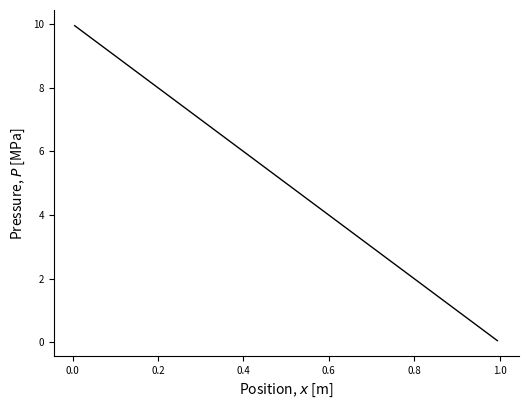
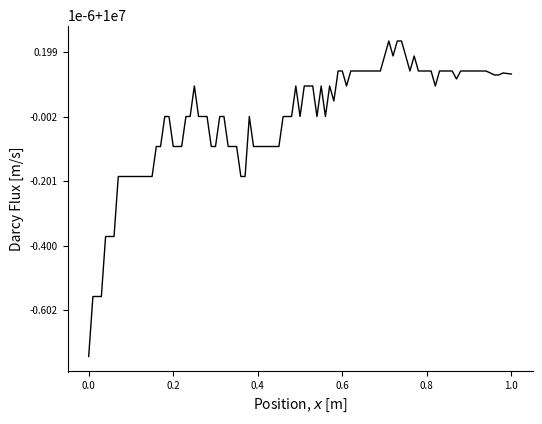

The script that saved these images, in order:
# - About
# This reservoir simulator uses a FVM formulation to solve the continuity of mass
# balance equation in 1-D. The boundary conditions are fixed pressure
# at the edges (Dirichlet). It uses a constant, homogeneous permeability.
# There is no gravity and the simulator is single phase. The fluid is
# considered to be incompressible. The formulation is therefore steady
# state.

# Barnaby Fryer, 2026

# =============================================================================
# Import libraries
# =============================================================================

import numpy as np
import matplotlib.pyplot as plt

# =============================================================================
# Inputs
# =============================================================================

# Number of cells for discretization [-]
Nx = 100
# Viscosity [Pa sec]
mu = 1
# Permeability [m^2]
k = 1
# Length [m]
Lx = 1
#Fixed boundary pressure on left [Pa]
PL = 10e6
# Fixed boundary pressure on right [Pa]
PR = 0

# =============================================================================
# Preparation
# =============================================================================

# Predefine memory for Jacobian
A = np.zeros((Nx, Nx))
# Define cell size
dx = Lx/Nx
# Define grid position
x = np.linspace(dx/2, Lx - dx/2, Nx)
# Define edge positions
x_edge = np.linspace(0, Lx, Nx+1)
# Predefine memory for flow through each cell
q = np.zeros(Nx)
# Predefine memory for velocity across cell boundary
ux = np.zeros(Nx + 1)

# =============================================================================
# Build transmissivities
# =============================================================================

# Interior transmissibility
HTx = k/(mu*dx)
# Boundary transmissibility
HTx_boundary = k/(mu*dx/2)

# =============================================================================
# Build Jacobian
# =============================================================================

for j in range(Nx):
    # Add cell transmissivity
    if j > 0:
        A[j,j] += HTx
        A[j,j-1] -= HTx
    # Deal with first cell
    else:
        A[j,j] += HTx_boundary
        q[j] += PL*HTx_boundary
    # Add cell transmissivity
    if j < Nx-1:
        A[j, j] += HTx
        A[j, j+1] -= HTx
    # Deal with last cell
    else:
        A[j, j] += HTx_boundary
        q[j] += PR*HTx_boundary

# =============================================================================
# Solve for presure in each cell
# =============================================================================

P = np.linalg.solve(A, q)

# =============================================================================
# Find velocity between each cell
# =============================================================================

# Velocity in middle interfaces
ux[1:-1] = (P[:-1] - P[1:]) * HTx
# Find velocity at edges
ux[0] = (PL - P[0]) * HTx_boundary
ux[-1] = (P[-1] - PR) * HTx_boundary

# =============================================================================
# Plotting pressure
# =============================================================================

fig, ax = plt.subplots()
# Figure size
fig.set_size_inches(6, 4.5)
# Plot
ax.plot(x, P/1e6, 'k-', linewidth=1)
# Labels
ax.set_xlabel(r'Position, $x$ [m]', fontsize=10)
ax.set_ylabel(r'Pressure, $P$ [MPa]', fontsize=10)
# Font size
ax.tick_params(labelsize=7)
# Tick direction
ax.tick_params(direction='out')
# Box off
ax.spines['top'].set_visible(False)
ax.spines['right'].set_visible(False)
plt.show()

# =============================================================================
# Plotting velocity
# =============================================================================

fig, ax = plt.subplots()
# Figure size
fig.set_size_inches(6, 4.5)
# Plot
ax.plot(x_edge, ux, 'k-', linewidth=1)
# Labels
ax.set_xlabel(r'Position, $x$ [m]', fontsize=10)
ax.set_ylabel(r'Darcy Flux [m/s]', fontsize=10)
# Font size
ax.tick_params(labelsize=7)
# Tick direction
ax.tick_params(direction='out')
# Box off
ax.spines['top'].set_visible(False)
ax.spines['right'].set_visible(False)
plt.show()
